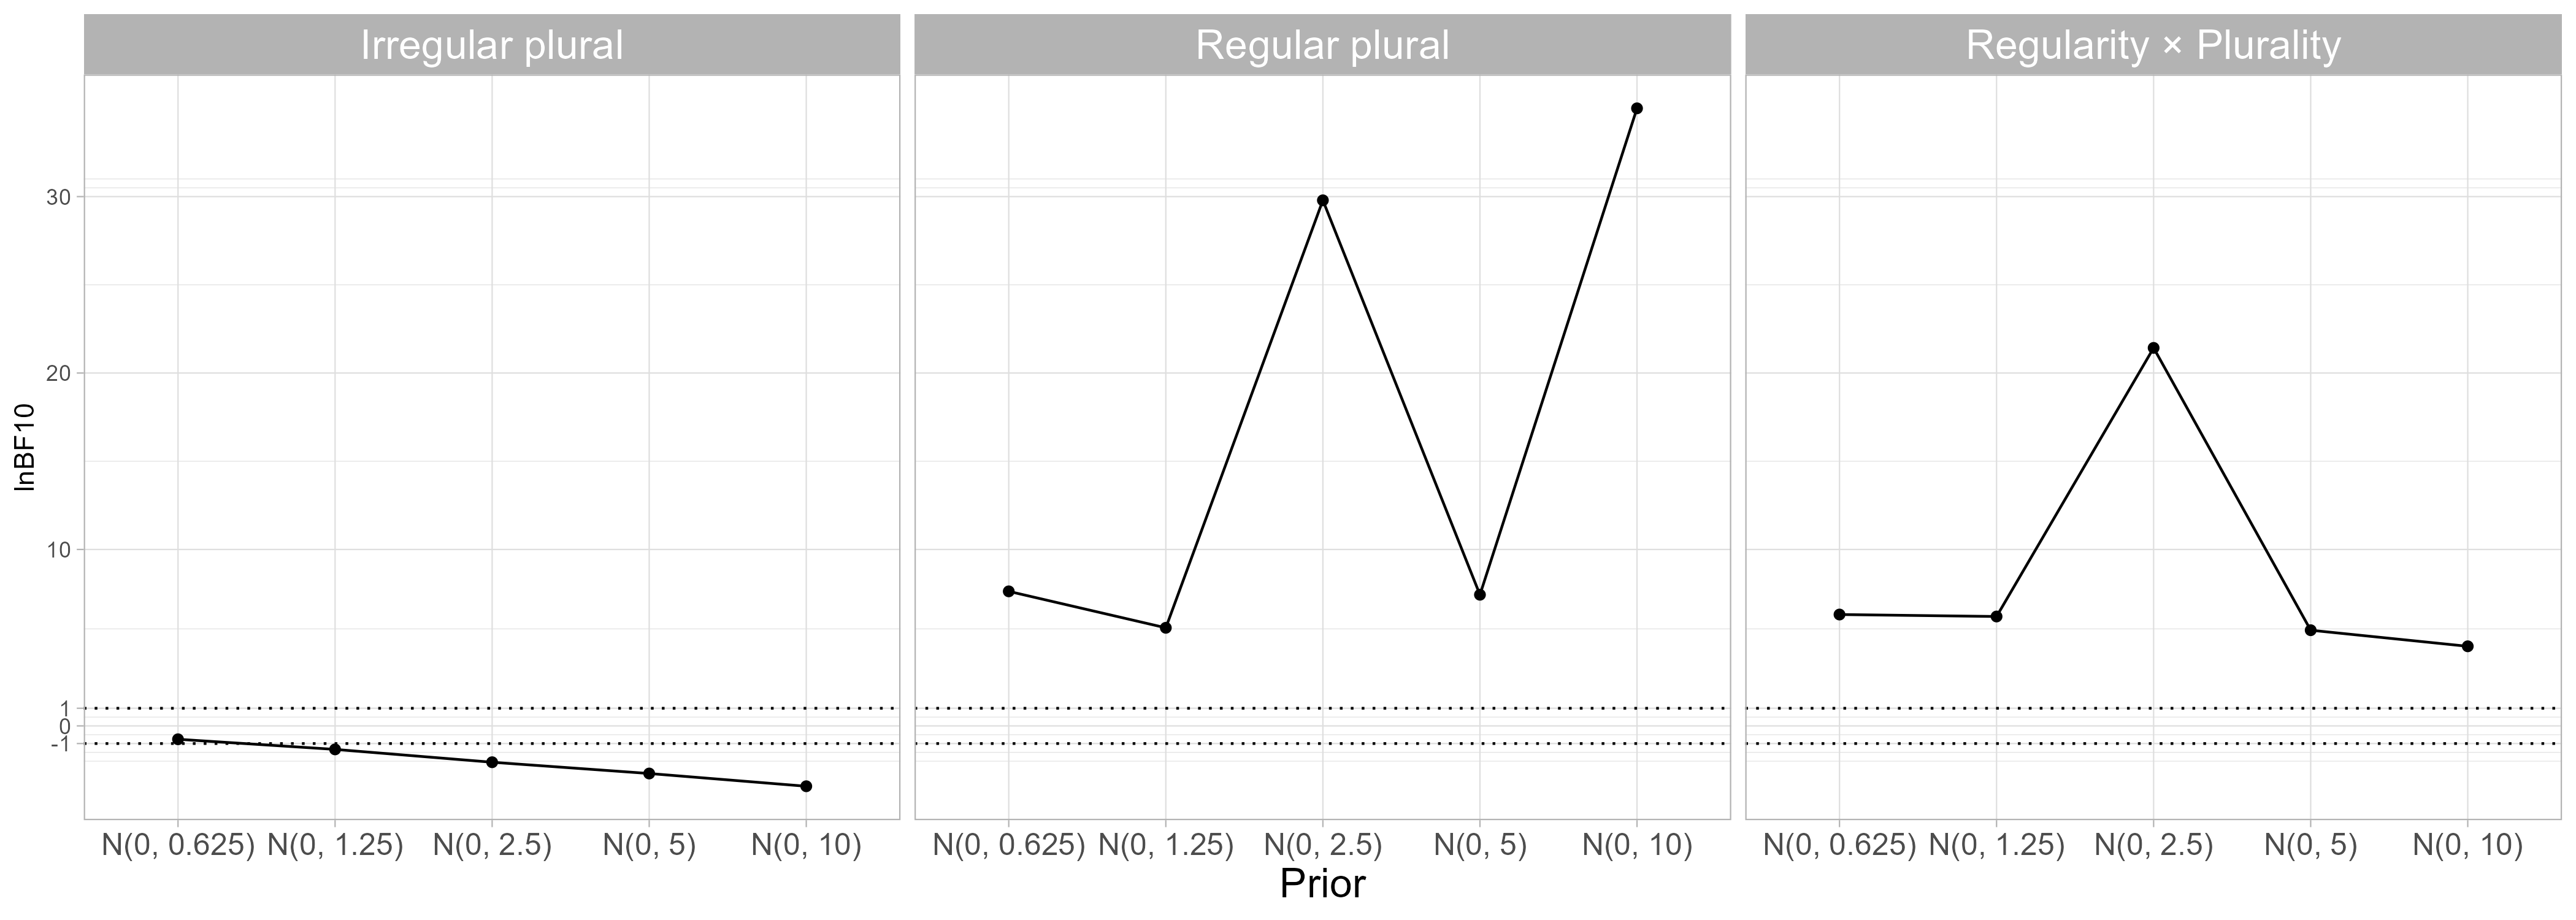

The file beside this chart, header and first rows:
prior, prior_sd, effect, lnBF10
N(0, 0.625), 0.625, Regular plural, 7.626
N(0, 0.625), 0.625, Irregular plural, -0.7578
N(0, 0.625), 0.625, Regularity × Plurality, 6.312
N(0, 1.25), 1.25, Regular plural, 5.56
N(0, 1.25), 1.25, Irregular plural, -1.332
N(0, 1.25), 1.25, Regularity × Plurality, 6.201
N(0, 2.5), 2.5, Regular plural, 29.79
N(0, 2.5), 2.5, Irregular plural, -2.059
N(0, 2.5), 2.5, Regularity × Plurality, 21.42
N(0, 5), 5, Regular plural, 7.433
N(0, 5), 5, Irregular plural, -2.699
N(0, 5), 5, Regularity × Plurality, 5.423
N(0, 10), 10, Regular plural, 35
N(0, 10), 10, Irregular plural, -3.421
N(0, 10), 10, Regularity × Plurality, 4.512
